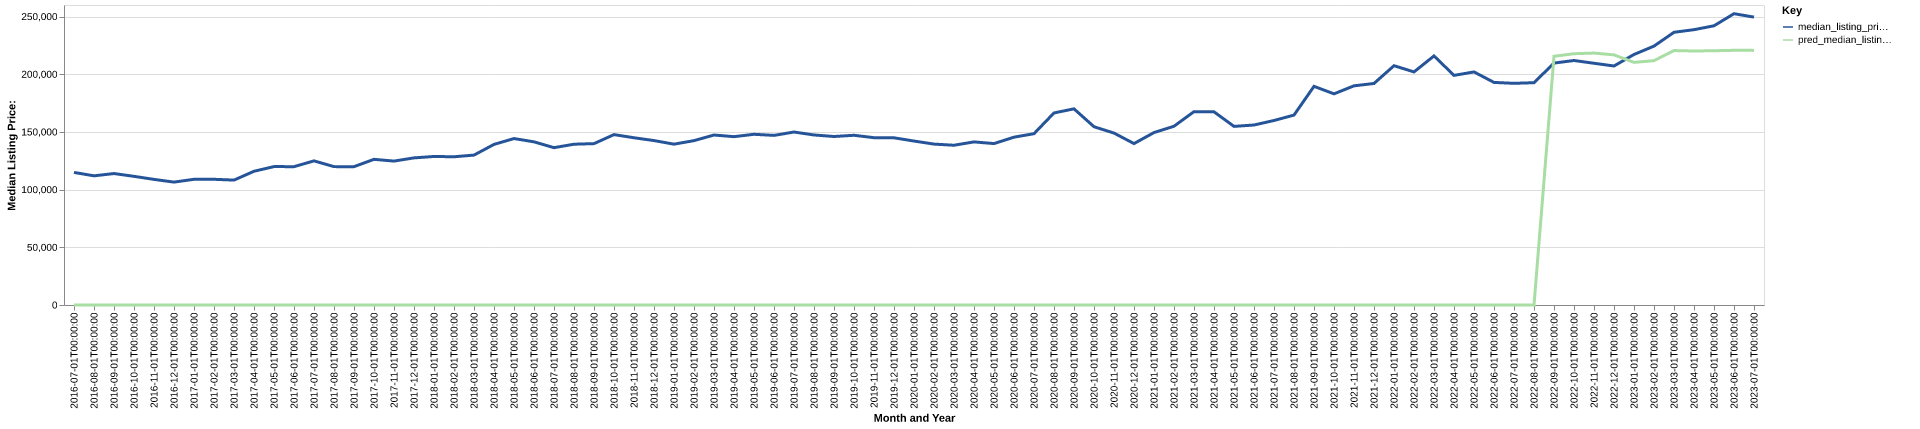

Source data for this figure (header and first rows):
date, time_idx, median_listing_price, thirty_year_interest_rate_five, month, county_name, active_listing_count, median_days_on_market, pred_median_listing_price, month_year
2016-07-01, 0, 114900, 3.72, 7, jasper, mo, 792.0, 68.0, 0, Jul-2016
2016-08-01, 1, 111950, 3.73, 8, jasper, mo, 764.0, 72.0, 0, Aug-2016
2016-09-01, 2, 113925, 3.66, 9, jasper, mo, 741.0, 83.0, 0, Sep-2016
2016-10-01, 3, 111500, 3.64, 10, jasper, mo, 718.0, 85.0, 0, Oct-2016
2016-11-01, 4, 108865, 3.66, 11, jasper, mo, 675.0, 87.0, 0, Nov-2016
2016-12-01, 5, 106500, 3.48, 12, jasper, mo, 631.0, 89.0, 0, Dec-2016
2017-01-01, 6, 108950, 3.45, 1, jasper, mo, 570.0, 82.0, 0, Jan-2017
2017-02-01, 7, 108950, 3.5, 2, jasper, mo, 557.0, 70.0, 0, Feb-2017
2017-03-01, 8, 108250, 3.52, 3, jasper, mo, 535.0, 61.0, 0, Mar-2017
2017-04-01, 9, 115900, 4.03, 4, jasper, mo, 520.0, 58.0, 0, Apr-2017
2017-05-01, 10, 119950, 4.32, 5, jasper, mo, 515.0, 56.0, 0, May-2017
2017-06-01, 11, 119900, 4.2, 6, jasper, mo, 522.0, 57.0, 0, Jun-2017
2017-07-01, 12, 124900, 4.19, 7, jasper, mo, 589.0, 50.0, 0, Jul-2017
2017-08-01, 13, 119925, 4.3, 8, jasper, mo, 623.0, 52.0, 0, Aug-2017
2017-09-01, 14, 119900, 4.1, 9, jasper, mo, 625.0, 68.0, 0, Sep-2017
2017-10-01, 15, 126250, 4.05, 10, jasper, mo, 601.0, 75.0, 0, Oct-2017
2017-11-01, 16, 124725, 3.94, 11, jasper, mo, 553.0, 71.0, 0, Nov-2017
2017-12-01, 17, 127500, 4.03, 12, jasper, mo, 529.0, 71.0, 0, Dec-2017
2018-01-01, 18, 128725, 3.93, 1, jasper, mo, 491.0, 73.0, 0, Jan-2018
2018-02-01, 19, 128475, 3.83, 2, jasper, mo, 473.0, 77.0, 0, Feb-2018
2018-03-01, 20, 129918, 3.94, 3, jasper, mo, 470.0, 57.0, 0, Mar-2018
2018-04-01, 21, 139187, 3.95, 4, jasper, mo, 487.0, 55.0, 0, Apr-2018
2018-05-01, 22, 144250, 3.99, 5, jasper, mo, 467.0, 54.0, 0, May-2018
2018-06-01, 23, 141409, 4.15, 6, jasper, mo, 486.0, 54.0, 0, Jun-2018
2018-07-01, 24, 136350, 4.4, 7, jasper, mo, 491.0, 57.0, 0, Jul-2018
2018-08-01, 25, 139349, 4.46, 8, jasper, mo, 606.0, 53.0, 0, Aug-2018
2018-09-01, 26, 139862, 4.58, 9, jasper, mo, 623.0, 54.0, 0, Sep-2018
2018-10-01, 27, 147672, 4.66, 10, jasper, mo, 598.0, 67.0, 0, Oct-2018
2018-11-01, 28, 144947, 4.62, 11, jasper, mo, 623.0, 65.0, 0, Nov-2018
2018-12-01, 29, 142500, 4.54, 12, jasper, mo, 573.0, 63.0, 0, Dec-2018
2019-01-01, 30, 139388, 4.6, 1, jasper, mo, 516.0, 69.0, 0, Jan-2019
2019-02-01, 31, 142454, 4.72, 2, jasper, mo, 472.0, 80.0, 0, Feb-2019
2019-03-01, 32, 147315, 4.9, 3, jasper, mo, 443.0, 68.0, 0, Mar-2019
2019-04-01, 33, 145892, 4.94, 4, jasper, mo, 410.0, 52.0, 0, Apr-2019
2019-05-01, 34, 147950, 4.75, 5, jasper, mo, 411.0, 47.0, 0, May-2019
2019-06-01, 35, 147000, 4.51, 6, jasper, mo, 418.0, 51.0, 0, Jun-2019
2019-07-01, 36, 149900, 4.41, 7, jasper, mo, 432.0, 52.0, 0, Jul-2019
2019-08-01, 37, 147364, 4.41, 8, jasper, mo, 430.0, 54.0, 0, Aug-2019
2019-09-01, 38, 146034, 4.2, 9, jasper, mo, 413.0, 57.0, 0, Sep-2019
2019-10-01, 39, 147090, 4.14, 10, jasper, mo, 406.0, 58.0, 0, Oct-2019
2019-11-01, 40, 145000, 3.84, 11, jasper, mo, 411.0, 53.0, 0, Nov-2019
2019-12-01, 41, 144900, 3.81, 12, jasper, mo, 419.0, 67.0, 0, Dec-2019
2020-01-01, 42, 142100, 3.75, 1, jasper, mo, 373.0, 74.0, 0, Jan-2020
2020-02-01, 43, 139450, 3.73, 2, jasper, mo, 346.0, 67.0, 0, Feb-2020
2020-03-01, 44, 138450, 3.78, 3, jasper, mo, 328.0, 52.0, 0, Mar-2020
2020-04-01, 45, 141356, 3.75, 4, jasper, mo, 356.0, 45.0, 0, Apr-2020
2020-05-01, 46, 139900, 3.74, 5, jasper, mo, 314.0, 47.0, 0, May-2020
2020-06-01, 47, 145450, 3.72, 6, jasper, mo, 292.0, 51.0, 0, Jun-2020
2020-07-01, 48, 148475, 3.49, 7, jasper, mo, 273.0, 36.0, 0, Jul-2020
2020-08-01, 49, 166450, 3.65, 8, jasper, mo, 233.0, 36.0, 0, Aug-2020
2020-09-01, 50, 170000, 3.33, 9, jasper, mo, 245.0, 40.0, 0, Sep-2020
2020-10-01, 51, 154500, 3.28, 10, jasper, mo, 248.0, 32.0, 0, Oct-2020
2020-11-01, 52, 149000, 3.21, 11, jasper, mo, 249.0, 42.0, 0, Nov-2020
2020-12-01, 53, 139900, 3.07, 12, jasper, mo, 249.0, 43.0, 0, Dec-2020
2021-01-01, 54, 149450, 2.99, 1, jasper, mo, 224.0, 50.0, 0, Jan-2021
2021-02-01, 55, 154925, 2.93, 2, jasper, mo, 186.0, 60.0, 0, Feb-2021
2021-03-01, 56, 167575, 2.88, 3, jasper, mo, 192.0, 47.0, 0, Mar-2021
2021-04-01, 57, 167425, 2.84, 4, jasper, mo, 190.0, 33.0, 0, Apr-2021
2021-05-01, 58, 154800, 2.71, 5, jasper, mo, 158.0, 26.0, 0, May-2021
2021-06-01, 59, 156000, 2.79, 6, jasper, mo, 173.0, 26.0, 0, Jun-2021
... 25 more rows
